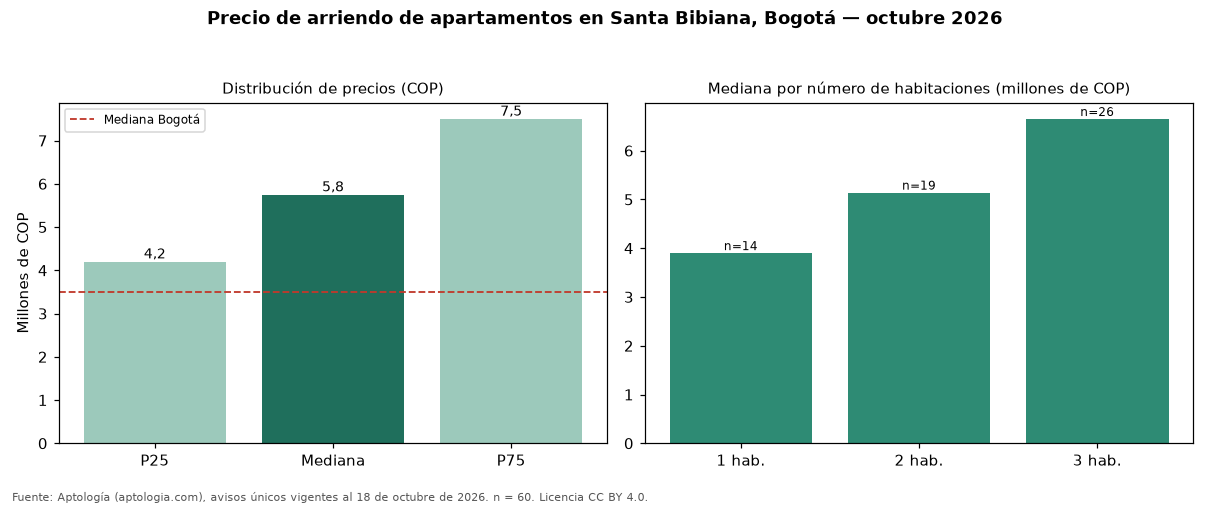

Source data for this figure (header and first rows):
seccion, metrica, valor_cop, n
precio, p25, 4200000, 60
precio, mediana, 5750000, 60
precio, p75, 7500000, 60
cop_por_m2, p25, 49246, 60
cop_por_m2, mediana, 54226, 60
cop_por_m2, p75, 65166, 60
area, area_mediana_m2, 102.0, 60
habitaciones, 1, 3900000, 14
habitaciones, 2, 5140000, 19
habitaciones, 3, 6650000, 26
administracion, mediana, 930000, 38
estrato, moda, 6, 
parqueadero, porcentaje_con_parqueadero, 98.3, 60
ciudad, mediana_ciudad, 3500000, 14216
ciudad, mediana_cop_por_m2_ciudad, 50000, 14216
